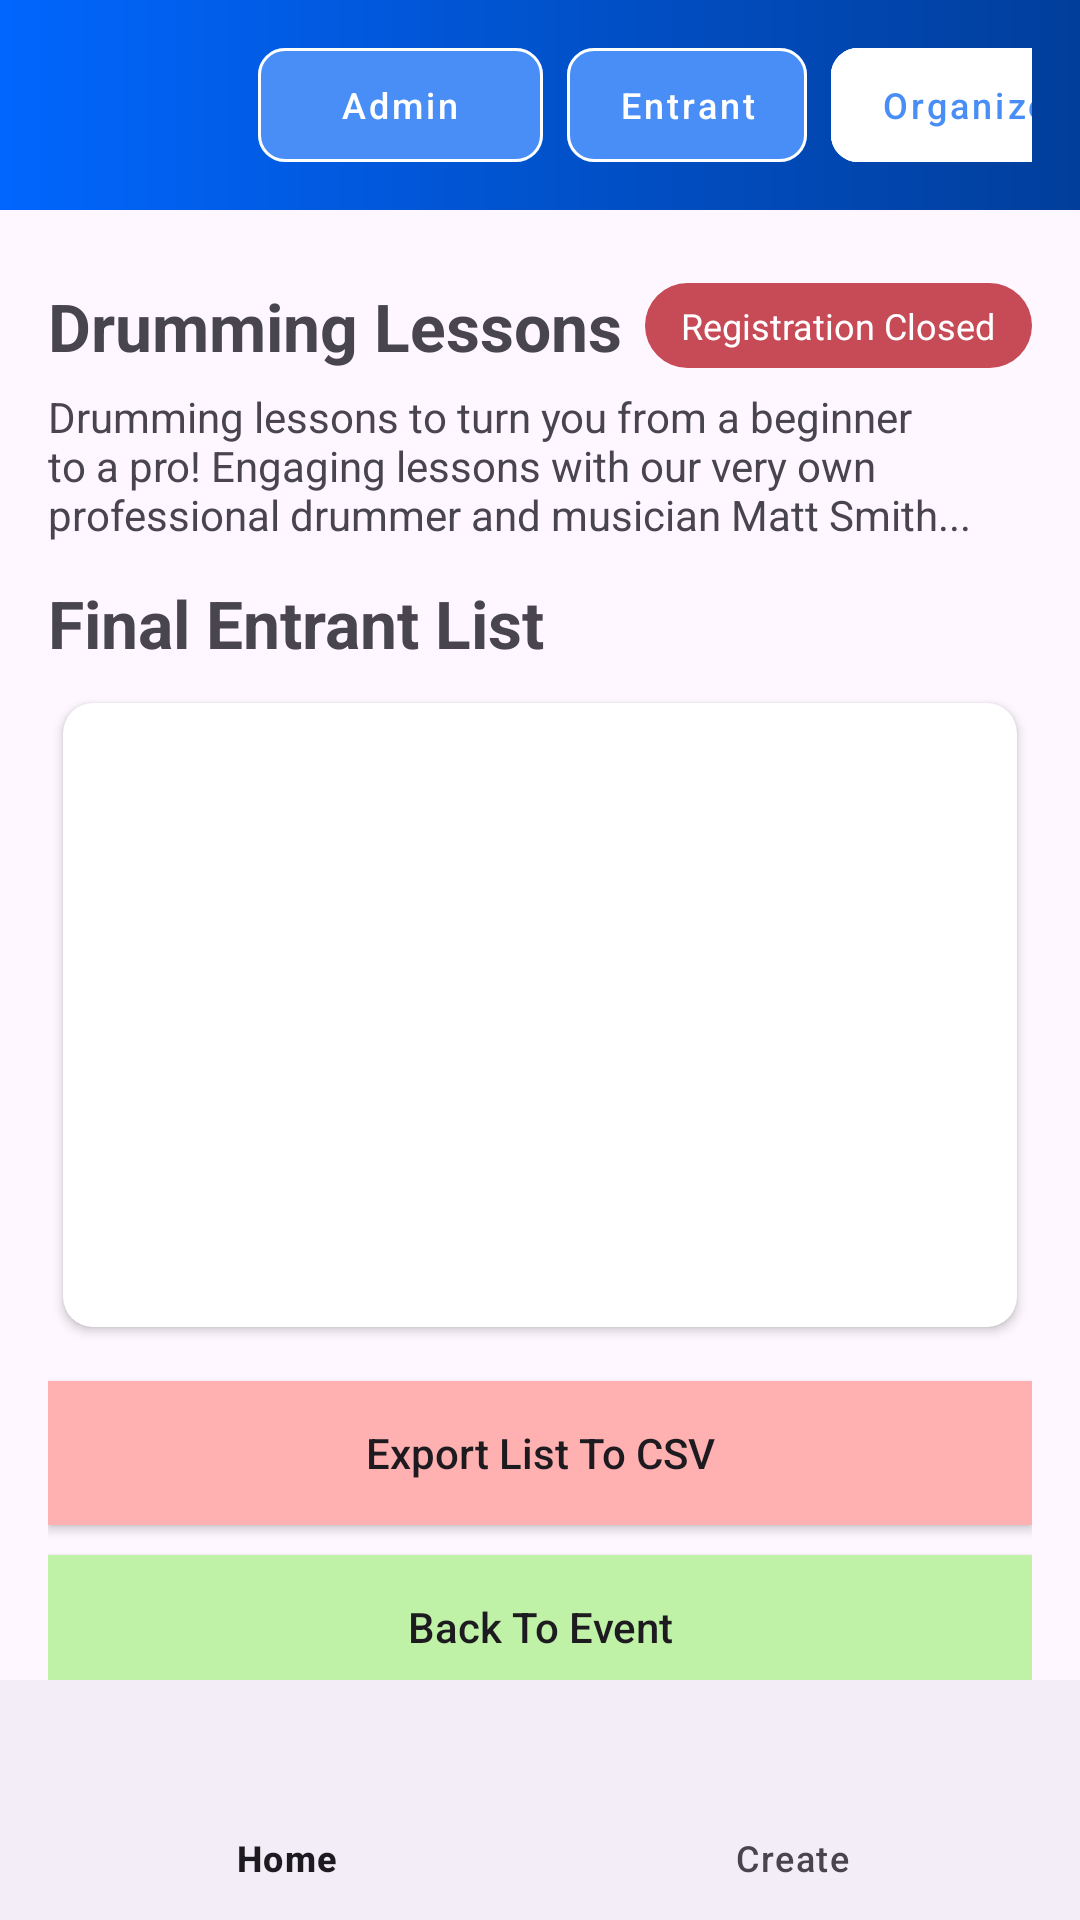

The Android layout XML behind this screen, and the referenced resources:
<!-- AndroidManifest.xml: application theme Theme.FairDraw -->
<!-- res/layout/activity_organizer_final_entrants.xml -->
<?xml version="1.0" encoding="utf-8"?>
<androidx.constraintlayout.widget.ConstraintLayout xmlns:android="http://schemas.android.com/apk/res/android"
    xmlns:app="http://schemas.android.com/apk/res-auto"
    xmlns:tools="http://schemas.android.com/tools"
    android:id="@+id/final_page"
    android:layout_width="match_parent"
    android:layout_height="match_parent"
    tools:context=".Activities.OrganizerManageEvent">

    
    <include
        android:id="@+id/top_bar"
        layout="@layout/top_bar"
        android:layout_width="0dp"
        android:layout_height="wrap_content"
        app:layout_constraintTop_toTopOf="parent"
        app:layout_constraintStart_toStartOf="parent"
        app:layout_constraintEnd_toEndOf="parent" />

    
    <include
        android:id="@+id/bottom_nav_bar"
        layout="@layout/organizer_bottom_nav_bar"
        android:layout_width="0dp"
        android:layout_height="wrap_content"
        app:layout_constraintBottom_toBottomOf="parent"
        app:layout_constraintStart_toStartOf="parent"
        app:layout_constraintEnd_toEndOf="parent" />

    <androidx.core.widget.NestedScrollView
        android:id="@+id/contentScrollView"
        android:layout_width="0dp"
        android:layout_height="0dp"
        app:layout_constraintTop_toBottomOf="@id/top_bar"
        app:layout_constraintBottom_toTopOf="@id/bottom_nav_bar"
        app:layout_constraintStart_toStartOf="parent"
        app:layout_constraintEnd_toEndOf="parent">

        <LinearLayout
            android:id="@+id/contentRoot"
            android:layout_width="match_parent"
            android:layout_height="wrap_content"
            android:orientation="vertical"
            android:paddingStart="16dp"
            android:paddingEnd="16dp"
            android:paddingBottom="16dp">

            
            <ImageView
                android:id="@+id/heroImage"
                android:layout_width="match_parent"
                android:layout_height="0dp"
                android:adjustViewBounds="true"
                android:scaleType="centerCrop"
                android:layout_marginTop="12dp"
                android:layout_weight="0"
                android:background="@color/card_gray"
                android:contentDescription="Event Banner" />

            
            <LinearLayout
                android:layout_width="match_parent"
                android:layout_height="wrap_content"
                android:orientation="horizontal"
                android:gravity="center_vertical"
                android:layout_marginTop="12dp">

                <TextView
                    android:id="@+id/tvTitle"
                    android:layout_width="0dp"
                    android:layout_height="wrap_content"
                    android:layout_weight="1"
                    android:text="Drumming Lessons"
                    android:textStyle="bold"
                    android:textSize="22sp"/>

                <TextView
                    android:id="@+id/tvStatusPill"
                    android:layout_width="wrap_content"
                    android:layout_height="wrap_content"
                    android:text="Registration Closed"
                    android:textColor="@android:color/white"
                    android:textSize="12sp"
                    android:paddingStart="12dp"
                    android:paddingEnd="12dp"
                    android:paddingTop="6dp"
                    android:paddingBottom="6dp"
                    android:background="@drawable/bg_status_closed"/>
            </LinearLayout>

            
            <TextView
                android:id="@+id/tvDescription"
                android:layout_width="match_parent"
                android:layout_height="wrap_content"
                android:layout_marginTop="6dp"
                android:text="Drumming lessons to turn you from a beginner to a pro! Engaging lessons with our very own professional drummer and musician Matt Smith..."
                android:textSize="14sp"/>

            

            
            <LinearLayout
                android:id="@+id/twoByTwoGrid"
                android:layout_width="match_parent"
                android:layout_height="wrap_content"
                android:layout_marginTop="12dp"
                android:orientation="vertical"
                android:baselineAligned="false">

                

                
                <TextView
                    android:id="@+id/tvRegisteredHeader"
                    android:layout_width="wrap_content"
                    android:layout_height="wrap_content"
                    android:text="Final Entrant List"
                    android:textSize="22sp"
                    android:textStyle="bold" />

                <androidx.cardview.widget.CardView
                    android:layout_width="match_parent"
                    android:layout_height="220dp"
                    android:layout_marginTop="6dp"
                    app:cardBackgroundColor="@android:color/white"
                    app:cardCornerRadius="10dp"
                    app:cardUseCompatPadding="true">

                    <androidx.recyclerview.widget.RecyclerView
                        android:id="@+id/rvFinalList"
                        android:layout_width="match_parent"
                        android:layout_height="match_parent"
                        android:nestedScrollingEnabled="false" />
                </androidx.cardview.widget.CardView>

            </LinearLayout>

            
            <Button
                android:id="@+id/btnDownloadFinalEntrants"
                android:layout_width="match_parent"
                android:layout_height="48dp"
                android:layout_marginTop="12dp"
                android:background="#FFB0B0"
                android:text="Export List To CSV"
                android:textAllCaps="false" />

            <Button
                android:id="@+id/btnReturn"
                android:layout_width="match_parent"
                android:layout_height="48dp"
                android:layout_marginTop="10dp"
                android:background="@color/status_won"
                android:text="Back To Event"
                android:textAllCaps="false" />

        </LinearLayout>
    </androidx.core.widget.NestedScrollView>


</androidx.constraintlayout.widget.ConstraintLayout>
<!-- res/layout/top_bar.xml (included above) -->
<?xml version="1.0" encoding="utf-8"?>
<com.google.android.material.appbar.MaterialToolbar
    xmlns:android="http://schemas.android.com/apk/res/android"
    xmlns:app="http://schemas.android.com/apk/res-auto"
    android:id="@+id/topBar"
    android:layout_width="match_parent"
    android:layout_height="88dp"
    android:background="@drawable/top_bar_background"
    app:title="">

    
    <LinearLayout
        android:layout_width="match_parent"
        android:layout_height="match_parent"
        android:orientation="horizontal"
        android:gravity="center_vertical"
        android:paddingEnd="16dp">

        
        <com.google.android.material.imageview.ShapeableImageView
            android:id="@+id/imgAvatar"
            android:layout_width="70dp"
            android:layout_height="70dp"
            android:src="@android:drawable/sym_def_app_icon"
            android:contentDescription="User image"
            app:shapeAppearanceOverlay="@style/ShapeAppearance.Material3.Corner.Full"/>

        
        <View
            android:layout_width="0dp"
            android:layout_height="0dp"
            android:layout_weight="1"/>

        
        <com.google.android.material.button.MaterialButton
            android:id="@+id/btnAdmin"
            style="@style/Widget.MaterialComponents.Button.OutlinedButton"
            android:layout_width="95dp"
            android:layout_height="50dp"
            android:text="Admin"
            android:textAllCaps="false"
            android:textColor="#FFFFFF"
            android:backgroundTint="#488EF6"
            app:cornerRadius="9dp"
            app:strokeColor="#FFFFFF"
            android:textSize="12sp"/>
        <Space
            android:layout_width="8dp"
            android:layout_height="0dp"/>

        
        
        <com.google.android.material.button.MaterialButton
            android:id="@+id/btnEntrant"
            style="@style/Widget.MaterialComponents.Button.OutlinedButton"
            android:layout_width="80dp"
            android:layout_height="50dp"
            android:text="Entrant"
            android:textAllCaps="false"
            android:textColor="#FFFFFF"
            android:backgroundTint="#488EF6"
            app:cornerRadius="9dp"
            app:strokeColor="#FFFFFF"
            android:textSize="12sp"/>

        <Space
            android:layout_width="8dp"
            android:layout_height="0dp"/>

        
        <com.google.android.material.button.MaterialButton
            android:id="@+id/btnOrganizer"
            style="@style/Widget.MaterialComponents.Button.OutlinedButton"
            android:layout_width="95dp"
            android:layout_height="50dp"
            android:text="Organizer"
            android:textAllCaps="false"
            android:textColor="#488EF6"
            android:backgroundTint="#FFFFFF"
            app:cornerRadius="9dp"
            app:strokeColor="#FFFFFF"
            android:textSize="12sp"/>



    </LinearLayout>
</com.google.android.material.appbar.MaterialToolbar>
<!-- res/layout/organizer_bottom_nav_bar.xml (included above) -->
<?xml version="1.0" encoding="utf-8"?>
<androidx.constraintlayout.widget.ConstraintLayout xmlns:android="http://schemas.android.com/apk/res/android"
    xmlns:app="http://schemas.android.com/apk/res-auto"
    android:id="@+id/organizer_bottom_nav"
    android:layout_width="match_parent"
    android:layout_height="match_parent">

    <com.google.android.material.bottomnavigation.BottomNavigationView
        android:id="@+id/home_bottom_nav_bar"
        android:layout_width="match_parent"
        android:layout_height="0dp"
        app:elevation="3dp"
        app:itemIconSize="24dp"
        app:labelVisibilityMode="labeled"
        app:layout_constraintStart_toStartOf="parent"
        app:layout_constraintTop_toTopOf="parent"
        app:menu="@menu/organizer_bottom_nav_menu" />
</androidx.constraintlayout.widget.ConstraintLayout>
<!-- resources referenced by this layout -->
<resources>
  <color name="card_gray">#E0E0E0</color>
  <color name="status_won">#BFF2A6</color>
  <!-- drawable bg_status_closed (drawable) -->
  <shape xmlns:android="http://schemas.android.com/apk/res/android" android:shape="rectangle">
      <solid android:color="#C74A57"/>
      <corners android:radius="50dp"/>
  </shape>
  <!-- drawable top_bar_background (drawable) -->
  <?xml version="1.0" encoding="utf-8"?>
  <shape xmlns:android="http://schemas.android.com/apk/res/android"
      android:shape="rectangle">
      <gradient
          android:startColor="#0166FE"
          android:endColor="#013E9B"/>
  
  </shape>
  <style name="Theme.FairDraw" parent="Base.Theme.FairDraw" />
  <style name="Base.Theme.FairDraw" parent="Theme.Material3.DayNight.NoActionBar">
          
          
      </style>
</resources>
